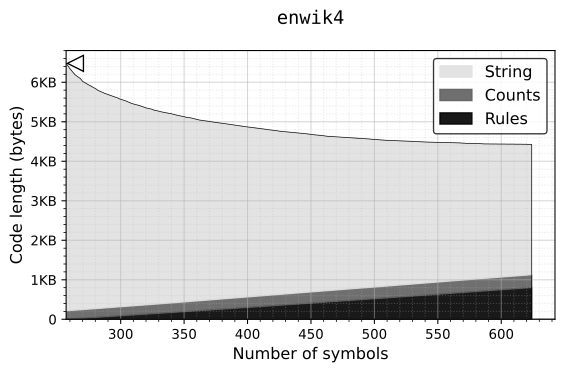

Source data for this figure (header and first rows):
256, 1.5224, 52550, 1, 0, 20, 1718, 50811, 62, 10, 127, -695.88, >, \n, >\n
257, 1.543, 51854, 4, 17, 20, 1718, 50095, 60, 47, 96, -370.9, <, /, </
258, 1.554, 51484, 4, 33, 20, 1720, 49707, 256, 32, 127, -348.3, >\n, , >\n
259, 1.565, 51135, 5, 49, 20, 1720, 49341, 258, 32, 127, -365.5, >\n, , >\n
260, 1.576, 50770, 5, 65, 20, 1721, 48959, 91, 91, 55, -304.9, [, [, [[
261, 1.585, 50465, 5, 81, 20, 1724, 48635, 93, 93, 55, -301.2, ], ], ]]
262, 1.595, 50164, 5, 97, 20, 1727, 48315, 259, 32, 112, -266.8, >\n, , >\n
263, 1.603, 49897, 8, 113, 20, 1728, 48028, 262, 32, 112, -349.1, >\n, , >\n
264, 1.615, 49547, 8, 129, 20, 1728, 47662, 61, 34, 32, -199.1, =, \", =\"
265, 1.621, 49348, 8, 145, 20, 1732, 47443, 44, 32, 62, -185.1, \, , , \, 
266, 1.627, 49163, 8, 161, 20, 1735, 47239, 39, 39, 30, -183.6, \', \', \'\'
267, 1.633, 48980, 8, 177, 20, 1739, 47036, 263, 32, 80, -168.2, >\n, , >\n
268, 1.639, 48811, 8, 193, 20, 1740, 46850, 267, 32, 80, -272.5, >\n, , >\n
269, 1.648, 48539, 8, 210, 20, 1742, 46559, 268, 60, 60, -332.4, >\n, <, >\n      <
270, 1.659, 48207, 8, 226, 20, 1745, 46208, 263, 60, 25, -157.4, >\n, <, >\n    <
271, 1.665, 48050, 9, 242, 20, 1749, 46030, 116, 59, 64, -156.7, t, ;, t;
272, 1.67, 47893, 9, 258, 20, 1751, 45855, 113, 117, 28, -146.4, q, u, qu
273, 1.675, 47746, 9, 274, 20, 1755, 45688, 34, 62, 26, -145, \", >, \">
274, 1.681, 47601, 9, 290, 20, 1759, 45523, 38, 272, 24, -134.4, &, qu, &qu
275, 1.685, 47468, 9, 307, 20, 1763, 45369, 109, 101, 110, -122.3, m, e, me
276, 1.69, 47345, 9, 323, 20, 1763, 45230, 275, 115, 58, -138.7, me, s, mes
277, 1.695, 47206, 9, 339, 20, 1765, 45073, 276, 112, 41, -160.3, mes, p, mesp
278, 1.7, 47045, 9, 355, 20, 1768, 44893, 97, 277, 41, -143.9, a, mesp, amesp
279, 1.706, 46902, 9, 372, 20, 1771, 44730, 110, 278, 41, -161.6, n, amesp, namesp
280, 1.712, 46740, 9, 388, 20, 1774, 44549, 279, 97, 41, -148.1, namesp, a, namespa
281, 1.717, 46592, 9, 404, 20, 1777, 44382, 280, 99, 41, -193.1, namespa, c, namespac
282, 1.724, 46398, 9, 420, 20, 1780, 44169, 281, 101, 41, -136.6, namespac, e, namespace
283, 1.729, 46263, 9, 437, 20, 1783, 44014, 32, 260, 44, -104.3, , [[, [[
284, 1.733, 46158, 9, 453, 20, 1786, 43890, 116, 104, 74, -100.6, t, h, th
285, 1.737, 46057, 9, 469, 19, 1787, 43773, 269, 282, 21, -96.37, >\n      <, namespace, >\n      <namespace
286, 1.741, 45962, 9, 486, 19, 1791, 43657, 282, 285, 18, -142, namespace, >\n      <namespace, namespace>\n      <namespace
287, 1.746, 45819, 10, 502, 19, 1795, 43493, 257, 286, 18, -97.33, </, namespace>\n      <namespace, </namespace>\n      <namespace
288, 1.75, 45722, 10, 518, 19, 1799, 43376, 99, 104, 41, -93.81, c, h, ch
289, 1.753, 45629, 10, 535, 19, 1802, 43263, 32, 284, 48, -93.25, , th, th
290, 1.757, 45535, 10, 551, 19, 1804, 43151, 289, 101, 38, -94.27, th, e, the
291, 1.761, 45440, 10, 567, 19, 1807, 43037, 121, 264, 20, -83.28, y, =\", y=\"
292, 1.764, 45358, 10, 584, 19, 1811, 42934, 59, 35, 14, -83.10, ;, #, ;#
293, 1.767, 45274, 10, 600, 19, 1815, 42830, 292, 57, 14, -90.08, ;#, 9, ;#9
294, 1.77, 45184, 10, 616, 19, 1819, 42720, 114, 288, 31, -82.69, r, ch, rch
295, 1.774, 45101, 10, 633, 19, 1822, 42617, 97, 294, 31, -107.6, a, rch, arch
296, 1.778, 44993, 10, 649, 19, 1825, 42490, 110, 295, 29, -100.4, n, arch, narch
297, 1.782, 44893, 10, 666, 19, 1828, 42370, 274, 111, 24, -81.02, &qu, o, &quo
298, 1.785, 44812, 10, 682, 19, 1832, 42269, 297, 271, 24, -153.5, &quo, t;, &quot;
299, 1.791, 44659, 10, 699, 19, 1835, 42096, 111, 110, 81, -71.44, o, n, on
300, 1.794, 44588, 10, 715, 19, 1836, 42008, 97, 110, 73, -71.94, a, n, an
301, 1.797, 44515, 10, 732, 19, 1836, 41918, 105, 110, 80, -112, i, n, in
302, 1.802, 44404, 10, 748, 19, 1837, 41790, 105, 299, 43, -79.12, i, on, ion
303, 1.805, 44324, 10, 764, 19, 1839, 41692, 103, 271, 20, -63.88, g, t;, gt;
304, 1.808, 44260, 10, 781, 19, 1842, 41608, 38, 303, 20, -128, &, gt;, &gt;
305, 1.813, 44132, 10, 797, 19, 1846, 41460, 102, 304, 20, -107.6, f, &gt;, f&gt;
306, 1.817, 44024, 10, 814, 19, 1849, 41332, 108, 271, 20, -80.84, l, t;, lt;
307, 1.821, 43944, 10, 831, 19, 1853, 41231, 38, 306, 20, -145.6, &, lt;, &lt;
308, 1.827, 43798, 10, 847, 19, 1856, 41066, 59, 38, 12, -89.58, ;, &, ;&
309, 1.83, 43709, 10, 864, 19, 1860, 40956, 296, 105, 24, -63.15, narch, i, narchi
310, 1.833, 43646, 10, 880, 19, 1864, 40873, 309, 115, 24, -88.08, narchi, s, narchis
311, 1.837, 43558, 10, 897, 19, 1867, 40765, 99, 299, 21, -61.60, c, on, con
312, 1.839, 43495, 10, 913, 19, 1870, 40683, 111, 102, 34, -60.88, o, f, of
313, 1.842, 43435, 10, 930, 19, 1873, 40603, 32, 312, 33, -96.52, , of, of
314, 1.846, 43338, 10, 946, 19, 1875, 40488, 111, 114, 73, -65.46, o, r, or
315, 1.849, 43273, 10, 963, 19, 1875, 40406, 101, 114, 90, -61.52, e, r, er
316, 1.851, 43212, 10, 980, 19, 1874, 40329, 114, 101, 75, -85.89, r, e, re
... 308 more rows
